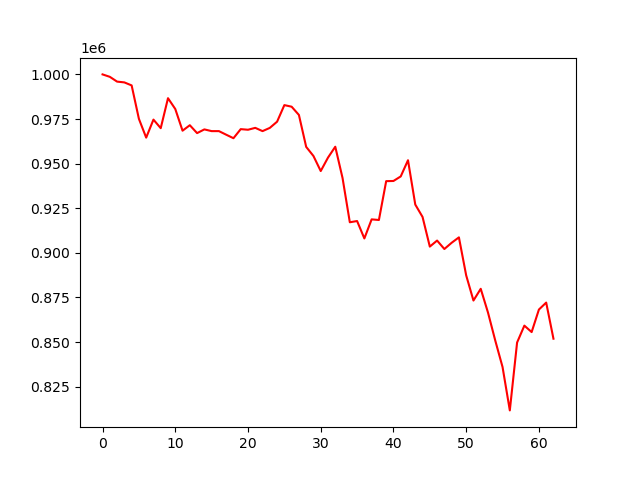

Data behind this chart, as committed beside it:
, 0
0, 1000000
1, 998639
2, 995956
3, 995517
4, 993826
5, 975075
6, 964558
7, 974661
8, 969855
9, 986663
10, 980611
11, 968454
12, 971513
13, 967092
14, 969168
15, 968208
16, 968208
17, 966201
18, 964230
19, 969321
20, 968978
21, 970039
22, 968205
23, 970021
24, 973498
25, 982788
26, 981891
27, 977270
28, 959378
29, 954262
30, 945830
31, 953363
32, 959460
33, 941926
34, 917118
35, 917811
36, 908049
37, 918744
38, 918396
39, 940162
40, 940260
41, 942815
42, 951887
43, 927044
44, 920105
45, 903479
46, 906864
47, 902127
48, 905623
49, 908654
50, 887354
51, 873247
52, 879827
53, 866496
54, 850800
55, 835984
56, 811666
57, 849714
58, 859179
59, 855568
... 3 more rows
